Photos from the image-classification dataset "data" in the GitHub repository SumitSharma2210/Image-Classification-using-pythorch. Its 4 classes are: coin 1, coin 10, coin 2, coin 5.

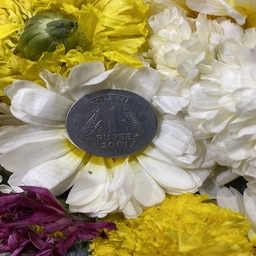
Label: coin 1

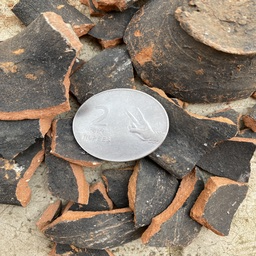
Label: coin 2

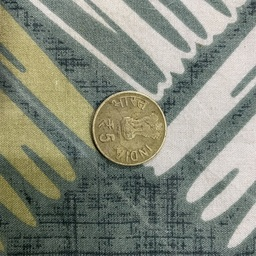
Label: coin 5

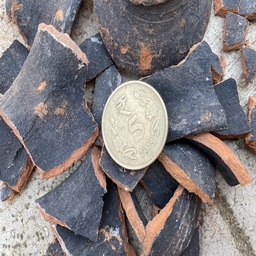
Label: coin 5

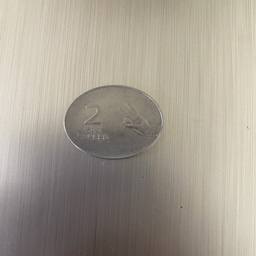
Label: coin 2

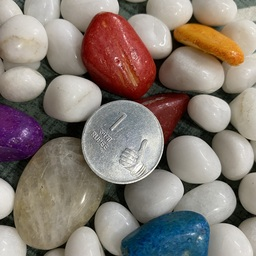
Label: coin 1
